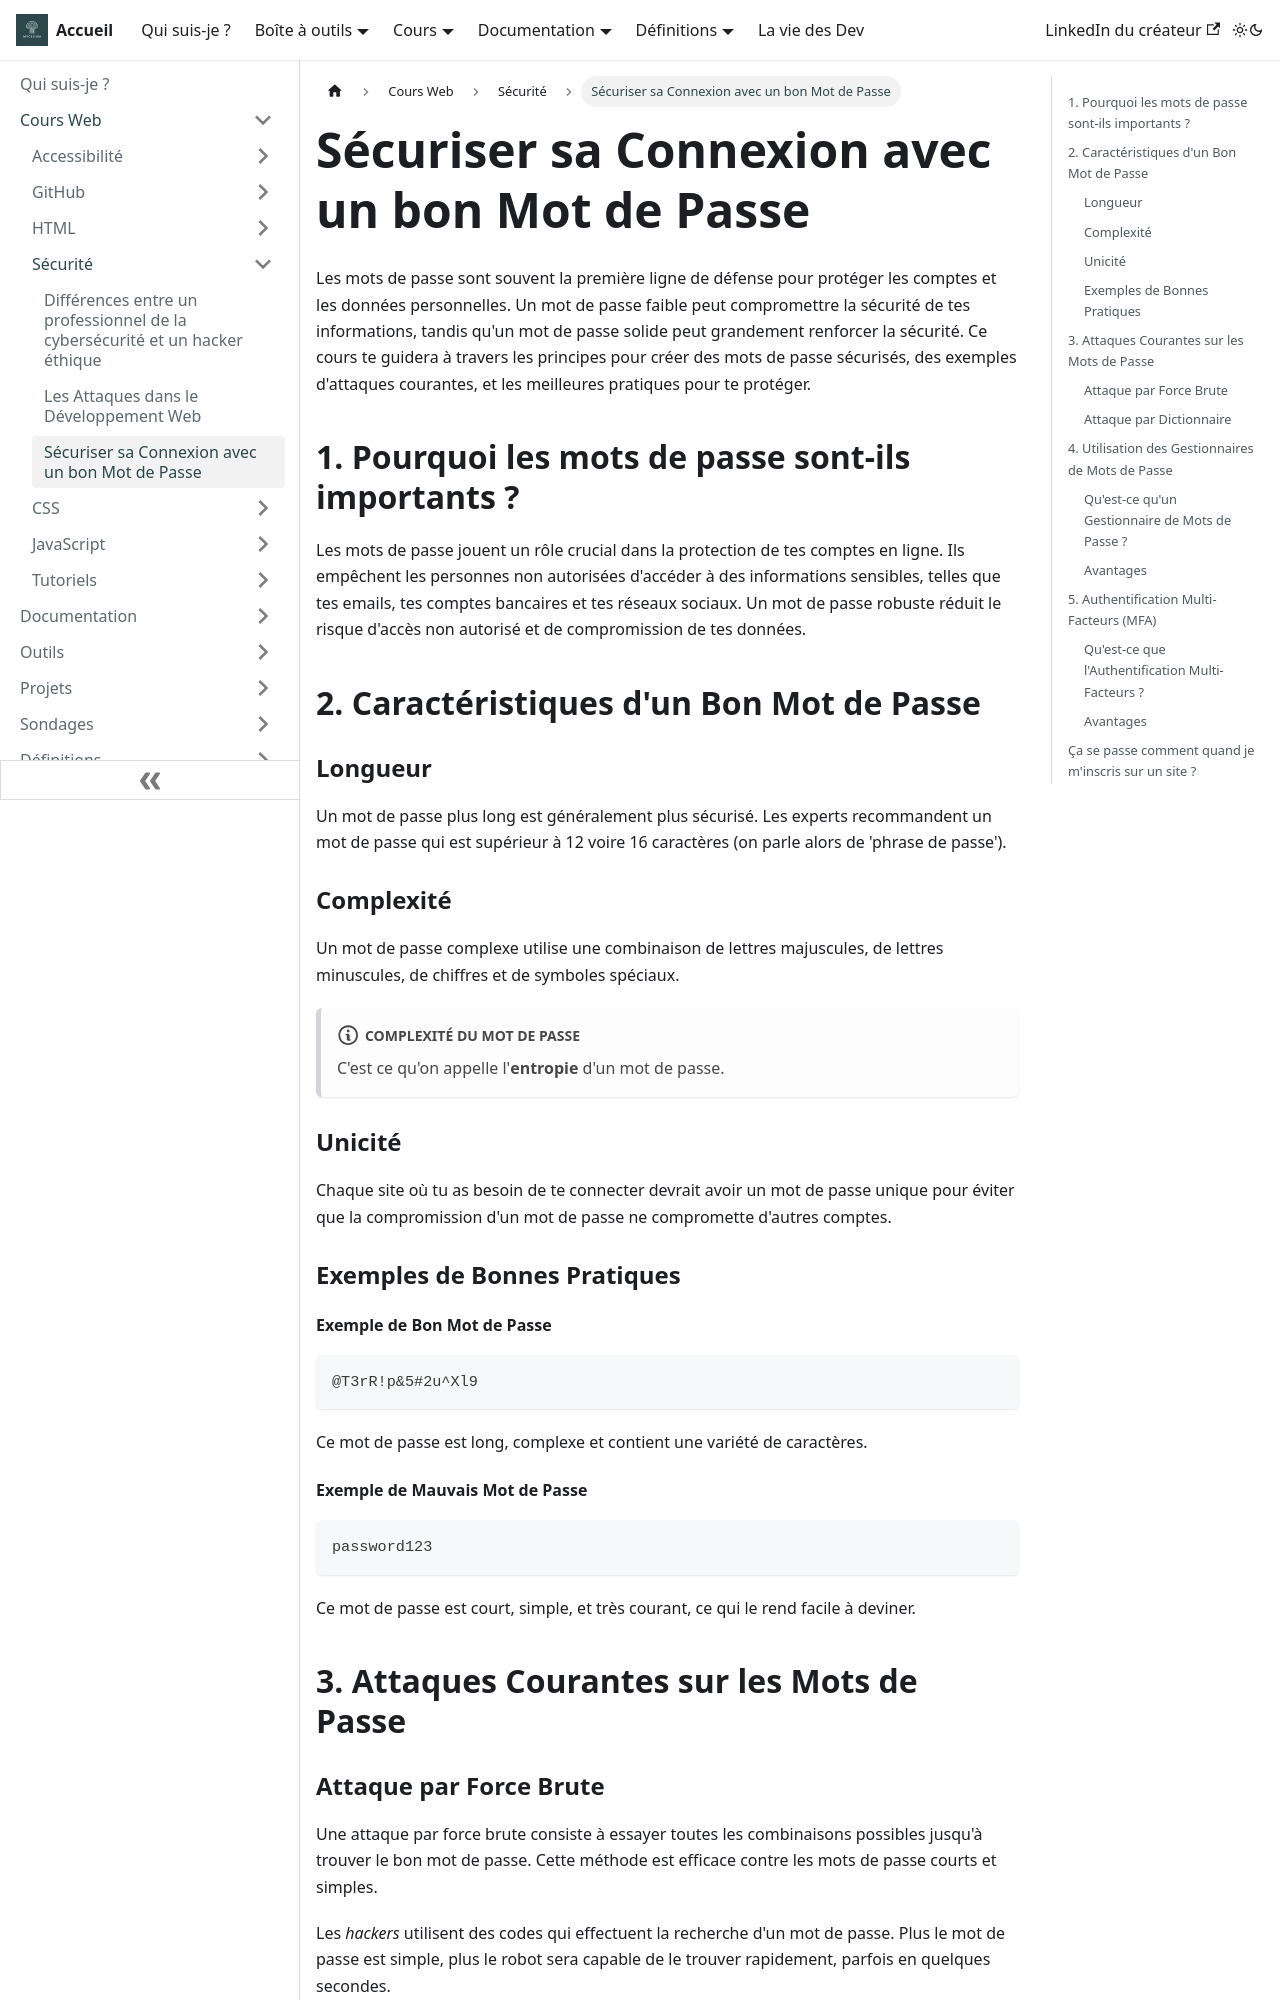

repository: Chrstn67/mycelium · page: docs/Cours/Securite/Mot-de-passe/index.html · generator: docusaurus

---
tags: [Sécurité, Attaques, Mot de passe]
---

# Sécuriser sa Connexion avec un bon Mot de Passe

Les mots de passe sont souvent la première ligne de défense pour protéger les comptes et les données personnelles. Un mot de passe faible peut compromettre la sécurité de tes informations, tandis qu'un mot de passe solide peut grandement renforcer la sécurité. Ce cours te guidera à travers les principes pour créer des mots de passe sécurisés, des exemples d'attaques courantes, et les meilleures pratiques pour te protéger.

## 1. Pourquoi les mots de passe sont-ils importants ?

Les mots de passe jouent un rôle crucial dans la protection de tes comptes en ligne. Ils empêchent les personnes non autorisées d'accéder à des informations sensibles, telles que tes emails, tes comptes bancaires et tes réseaux sociaux. Un mot de passe robuste réduit le risque d'accès non autorisé et de compromission de tes données.

## 2. Caractéristiques d'un Bon Mot de Passe

### Longueur

Un mot de passe plus long est généralement plus sécurisé. Les experts recommandent un mot de passe qui est supérieur à 12 voire 16 caractères (on parle alors de 'phrase de passe').

### Complexité

Un mot de passe complexe utilise une combinaison de lettres majuscules, de lettres minuscules, de chiffres et de symboles spéciaux.

:::note[Complexité du Mot de Passe]
C'est ce qu'on appelle l'**entropie** d'un mot de passe.
:::

### Unicité

Chaque site où tu as besoin de te connecter devrait avoir un mot de passe unique pour éviter que la compromission d'un mot de passe ne compromette d'autres comptes.

### Exemples de Bonnes Pratiques

#### Exemple de Bon Mot de Passe

```text
@T3rR!p&5#2u^Xl9
```

Ce mot de passe est long, complexe et contient une variété de caractères.

#### Exemple de Mauvais Mot de Passe

```text
password123
```

Ce mot de passe est court, simple, et très courant, ce qui le rend facile à deviner.

## 3. Attaques Courantes sur les Mots de Passe

### Attaque par Force Brute

Une attaque par force brute consiste à essayer toutes les combinaisons possibles jusqu'à trouver le bon mot de passe. Cette méthode est efficace contre les mots de passe courts et simples.

Les _hackers_ utilisent des codes qui effectuent la recherche d'un mot de passe. Plus le mot de passe est simple, plus le robot sera capable de le trouver rapidement, parfois en quelques secondes.
